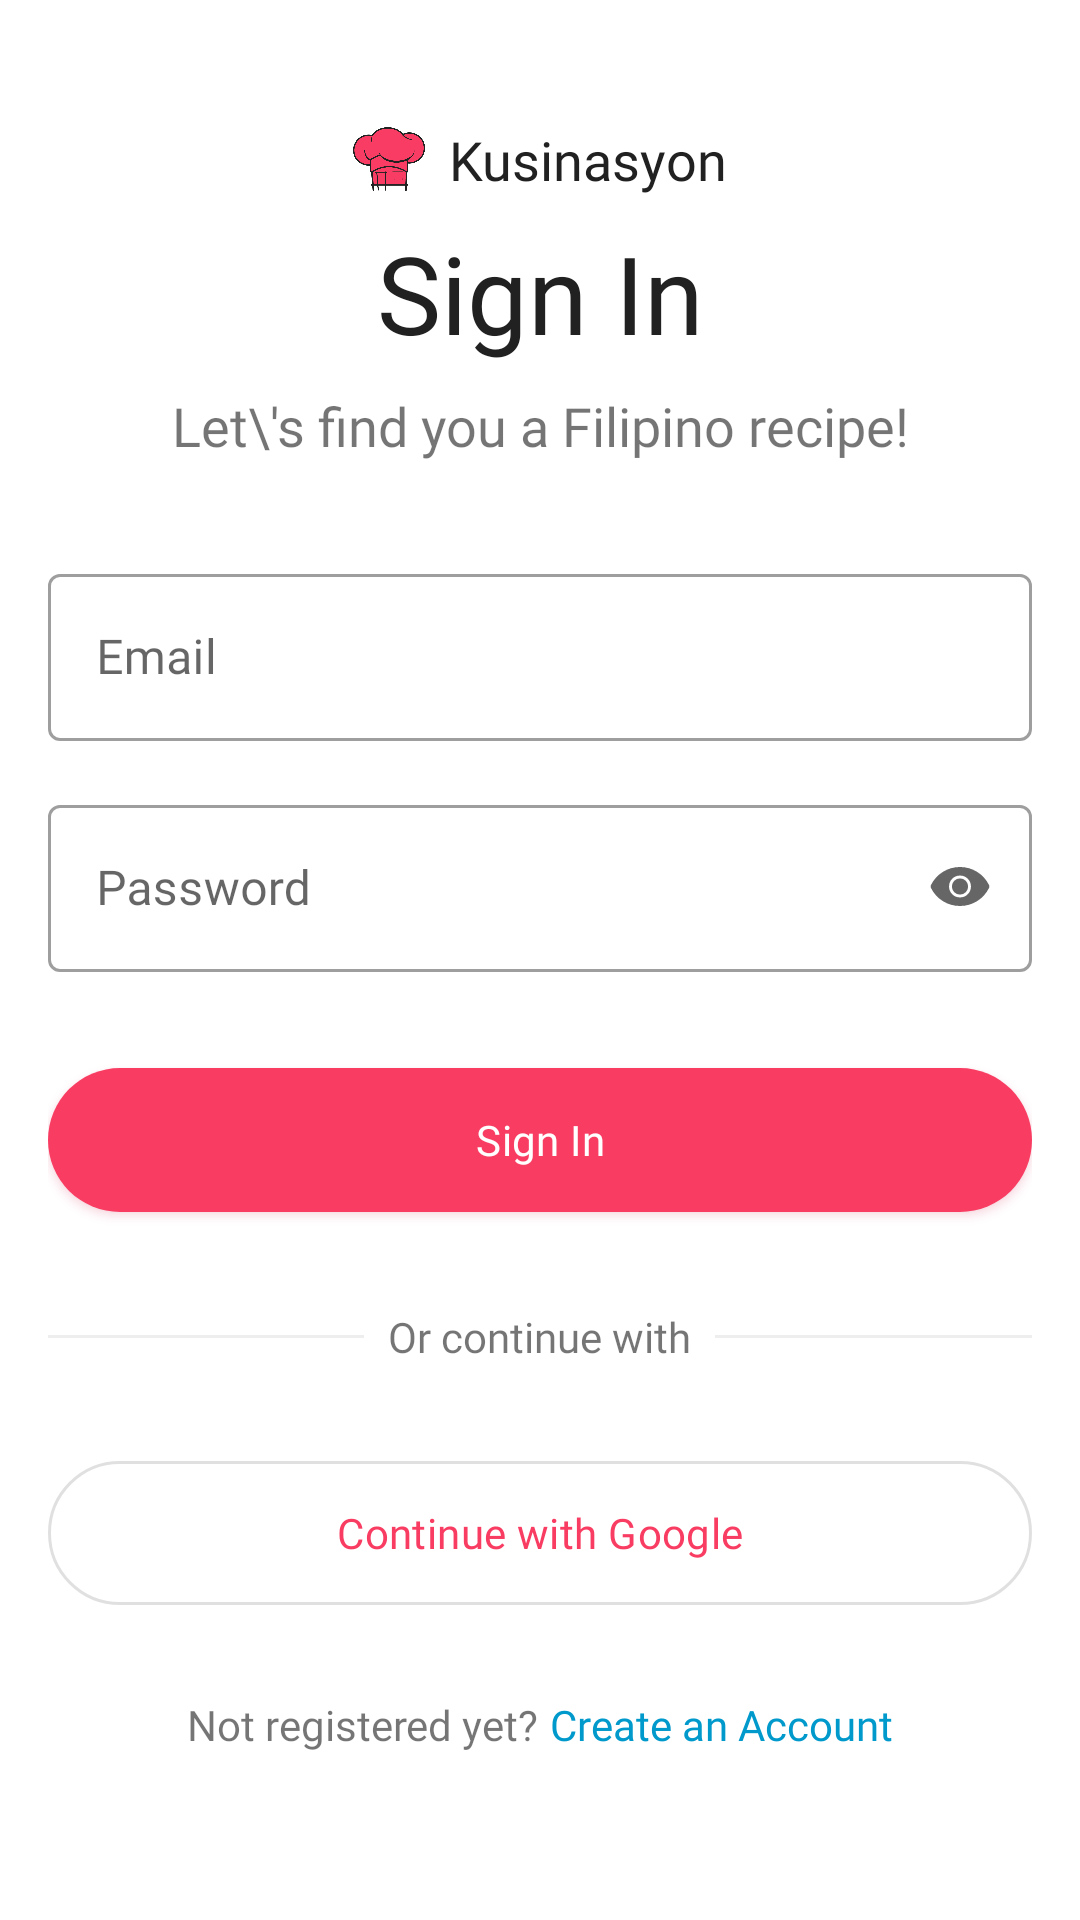

Write the Android layout XML for this screen, with the resource values it uses.
<!-- AndroidManifest.xml: application theme Theme.Kusinasyon -->
<!-- res/layout/activity_sign_in.xml -->
<?xml version="1.0" encoding="utf-8"?>
<LinearLayout xmlns:android="http://schemas.android.com/apk/res/android"
    xmlns:app="http://schemas.android.com/apk/res-auto"
    xmlns:tools="http://schemas.android.com/tools"
    android:layout_width="match_parent"
    android:layout_height="match_parent"
    android:gravity="center"
    android:orientation="vertical"
    android:paddingStart="@dimen/screen_padding"
    android:paddingEnd="@dimen/screen_padding"
    tools:context=".activity.ActivitySignIn">

    <LinearLayout
        android:layout_width="match_parent"
        android:layout_height="wrap_content"
        android:gravity="center"
        android:orientation="horizontal">

        <ImageView
            android:layout_width="24dp"
            android:layout_height="24dp"
            android:src="@drawable/img_app_logo" />

        <Space
            android:layout_width="@dimen/padding_component_and_text"
            android:layout_height="wrap_content" />

        <TextView
            android:layout_width="wrap_content"
            android:layout_height="wrap_content"
            android:ellipsize="end"
            android:fontFamily="@font/roboto_medium"
            android:gravity="center"
            android:maxLines="1"
            android:text="@string/app_name"
            android:textColor="@color/sonic_silver_900"
            android:textSize="@dimen/typescale_title_medium" />

    </LinearLayout>

    <TextView
        android:layout_width="match_parent"
        android:layout_height="wrap_content"
        android:layout_marginTop="8dp"
        android:ellipsize="end"
        android:fontFamily="@font/roboto_black"
        android:gravity="center"
        android:maxLines="1"
        android:text="Sign In"
        android:textColor="@color/sonic_silver_900"
        android:textSize="@dimen/typescale_display_small" />

    <TextView
        android:layout_width="match_parent"
        android:layout_height="wrap_content"
        android:layout_marginTop="8dp"
        android:ellipsize="end"
        android:fontFamily="@font/roboto_regular"
        android:gravity="center"
        android:maxLines="2"
        android:text="Let\'s find you a Filipino recipe!"
        android:textSize="@dimen/typescale_title_medium" />

    <com.google.android.material.textfield.TextInputLayout
        style="@style/Widget.MaterialComponents.TextInputLayout.OutlinedBox"
        android:layout_width="match_parent"
        android:layout_height="wrap_content"
        android:layout_marginTop="32dp"
        android:hint="Email"
        app:endIconDrawable="@drawable/ic_cancel"
        app:endIconMode="clear_text">

        <com.google.android.material.textfield.TextInputEditText
            android:id="@+id/et_email"
            android:layout_width="match_parent"
            android:layout_height="wrap_content"
            android:fontFamily="@font/roboto_regular"
            android:inputType="textEmailAddress"
            android:maxLines="1" />

    </com.google.android.material.textfield.TextInputLayout>

    <com.google.android.material.textfield.TextInputLayout
        style="@style/Widget.MaterialComponents.TextInputLayout.OutlinedBox"
        android:layout_width="match_parent"
        android:layout_height="wrap_content"
        android:layout_marginTop="16dp"
        android:hint="Password"
        app:endIconDrawable="@drawable/selector_visibility"
        app:endIconMode="password_toggle">

        <com.google.android.material.textfield.TextInputEditText
            android:id="@+id/et_password"
            android:layout_width="match_parent"
            android:layout_height="wrap_content"
            android:fontFamily="@font/roboto_regular"
            android:inputType="textPassword"
            android:maxLines="1"
            android:minHeight="48dp"
            tools:ignore="SpeakableTextPresentCheck" />

    </com.google.android.material.textfield.TextInputLayout>

    <com.google.android.material.button.MaterialButton
        android:id="@+id/btn_sign_in"
        style="@style/CustomBtnPrimaryFilled"
        android:layout_width="match_parent"
        android:layout_height="wrap_content"
        android:layout_marginTop="32dp"
        android:text="Sign In" />

    <LinearLayout
        android:layout_width="match_parent"
        android:layout_height="wrap_content"
        android:layout_marginTop="32dp"
        android:gravity="center"
        android:orientation="horizontal">

        <com.google.android.material.divider.MaterialDivider
            android:layout_width="0dp"
            android:layout_height="1dp"
            android:layout_weight="1"
            app:dividerColor="@color/sonic_silver_200" />

        <TextView
            android:layout_width="wrap_content"
            android:layout_height="wrap_content"
            android:ellipsize="end"
            android:fontFamily="@font/roboto_regular"
            android:gravity="center"
            android:maxLines="1"
            android:paddingStart="@dimen/padding_component_and_text"
            android:paddingEnd="@dimen/padding_component_and_text"
            android:text="Or continue with" />

        <com.google.android.material.divider.MaterialDivider
            android:layout_width="0dp"
            android:layout_height="1dp"
            android:layout_weight="1"
            app:dividerColor="@color/sonic_silver_200" />

    </LinearLayout>

    <com.google.android.material.button.MaterialButton
        android:id="@+id/btn_continue_with_google"
        style="@style/CustomBtnPrimaryOutlined"
        android:layout_width="match_parent"
        android:layout_height="wrap_content"
        android:layout_marginTop="32dp"
        android:text="Continue with Google"
        app:icon="@drawable/googleg_standard_color_18"
        app:iconGravity="textStart"
        app:iconPadding="8dp"
        app:iconTint="@null" />

    <LinearLayout
        android:layout_width="match_parent"
        android:layout_height="wrap_content"
        android:layout_marginTop="16dp"
        android:gravity="center_horizontal"
        android:orientation="horizontal">

        <TextView
            android:layout_width="wrap_content"
            android:layout_height="wrap_content"
            android:ellipsize="end"
            android:fontFamily="@font/roboto_regular"
            android:gravity="center"
            android:maxLines="1"
            android:text="Not registered yet?" />

        <TextView
            android:id="@+id/tv_create_an_account"
            android:layout_width="wrap_content"
            android:layout_height="wrap_content"
            android:layout_marginStart="4dp"
            android:ellipsize="end"
            android:fontFamily="@font/roboto_bold"
            android:gravity="center"
            android:maxLines="1"
            android:minWidth="48dp"
            android:minHeight="48dp"
            android:text="Create an Account"
            android:textColor="@android:color/holo_blue_dark" />

    </LinearLayout>

</LinearLayout>
<!-- resources referenced by this layout -->
<resources>
  <color name="sonic_silver_200">#FFEEEEEE</color>
  <color name="sonic_silver_900">#FF212121</color>
  <dimen name="padding_component_and_text">8dp</dimen>
  <dimen name="screen_padding">16dp</dimen>
  <dimen name="typescale_display_small">36sp</dimen>
  <dimen name="typescale_title_medium">18sp</dimen>
  <!-- drawable selector_visibility (drawable) -->
  <?xml version="1.0" encoding="utf-8"?>
  <selector xmlns:android="http://schemas.android.com/apk/res/android">
  
      <item android:drawable="@drawable/ic_visibility" android:state_checked="false" />
      <item android:drawable="@drawable/ic_visibility_off" android:state_checked="true" />
  
  </selector>
  <string name="app_name">Kusinasyon</string>
  <style name="CustomBtnPrimaryFilled">
          <item name="cornerRadius">@dimen/shape_full</item>
          <item name="android:textAllCaps">false</item>
          <item name="android:insetTop">0dp</item>
          <item name="android:maxLines">1</item>
          <item name="android:ellipsize">end</item>
          <item name="android:insetBottom">0dp</item>
          <item name="android:textSize">@dimen/typescale_body_medium</item>
          <item name="android:fontFamily">@font/roboto_medium</item>
          <item name="android:letterSpacing">0.01</item>
          <item name="android:outlineAmbientShadowColor">@color/magic_potion_700</item>
          <item name="android:outlineSpotShadowColor">@color/magic_potion_700</item>
      </style>
  <style name="CustomBtnPrimaryOutlined" parent="Widget.MaterialComponents.Button.OutlinedButton">
          <item name="cornerRadius">@dimen/shape_full</item>
          <item name="android:textAllCaps">false</item>
          <item name="android:insetTop">0dp</item>
          <item name="android:maxLines">1</item>
          <item name="rippleColor">@android:color/transparent</item>
          <item name="android:ellipsize">end</item>
          <item name="android:insetBottom">0dp</item>
          <item name="android:textSize">@dimen/typescale_body_medium</item>
          <item name="android:fontFamily">@font/roboto_medium</item>
          <item name="android:letterSpacing">0.01</item>
          <item name="android:outlineAmbientShadowColor">@color/magic_potion_700</item>
          <item name="android:outlineSpotShadowColor">@color/magic_potion_700</item>
      </style>
  <style name="Theme.Kusinasyon" parent="Theme.MaterialComponents.Light.NoActionBar">
          
          <item name="colorPrimary">@color/magic_potion_500</item>
          <item name="colorPrimaryVariant">@color/magic_potion_700</item>
          <item name="colorOnPrimary">@android:color/white</item>
  
          
          <item name="colorSecondary">@color/magic_potion_500</item>
          <item name="colorSecondaryVariant">@color/magic_potion_700</item>
          <item name="colorOnSecondary">@color/sonic_silver_900</item>
  
          <item name="android:statusBarColor">@android:color/white</item>
          <item name="android:windowLightStatusBar">true</item>
  
          <item name="android:navigationBarColor">@android:color/white</item>
          <item name="android:windowLightNavigationBar">true</item>
      </style>
  <dimen name="shape_full">999dp</dimen>
  <dimen name="typescale_body_medium">14sp</dimen>
  <color name="magic_potion_700">#FFD2315B</color>
  <color name="magic_potion_500">#FFF93C62</color>
</resources>
